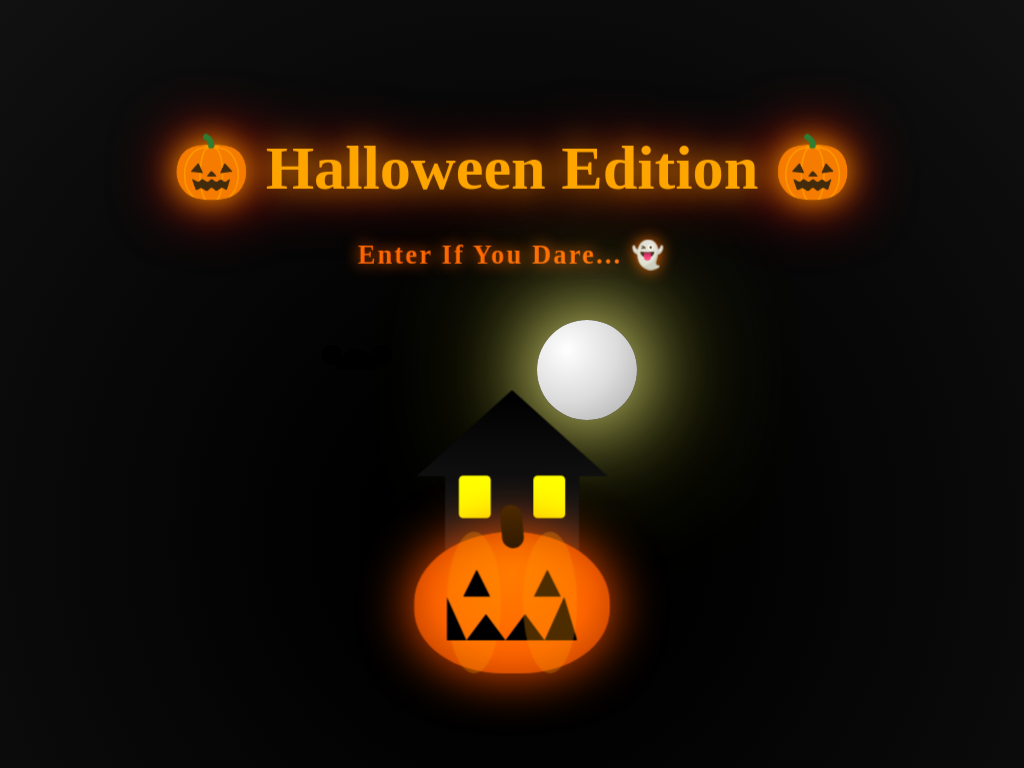

Reproduce this picture with HTML and CSS.

<!DOCTYPE html>
<html lang="en">
<head>
<meta charset="UTF-8">
<meta name="viewport" content="width=device-width, initial-scale=1.0">
<title>3D Haunted Pumpkin Realm - Halloween Edition</title>
<style>
@import url('https://fonts.googleapis.com/css2?family=Creepster&display=swap');

body {
  margin: 0;
  height: 100vh;
  background: radial-gradient(circle at 50% 70%, #000 20%, #0a0a0a 70%, #111 100%);
  overflow: hidden;
  display: flex;
  align-items: center;
  justify-content: center;
  flex-direction: column;
  perspective: 1000px;
  font-family: "Creepster", cursive;
}

/* Title */
h1 {
  color: orange;
  font-size: 3.5em;
  text-shadow: 0 0 30px orange, 0 0 60px red;
  margin-bottom: 10px;
  animation: glowFlicker 2s infinite;
  transform: translateZ(100px);
}
h2 {
  color: #ff6600;
  text-shadow: 0 0 15px #ff6600;
  font-size: 1.5em;
  letter-spacing: 2px;
  transform: translateZ(90px);
}

@keyframes glowFlicker {
  0%, 100% { text-shadow: 0 0 20px orange, 0 0 40px red; }
  50% { text-shadow: 0 0 10px #ff5500, 0 0 30px red; }
}

/* Scene */
.scene {
  position: relative;
  width: 350px;
  height: 350px;
  transform-style: preserve-3d;
  animation: float 6s ease-in-out infinite alternate;
}

@keyframes float {
  0% { transform: rotateY(-5deg) translateY(0); }
  100% { transform: rotateY(5deg) translateY(-10px); }
}

/* Glowing Moon */
.moon {
  position: absolute;
  top: 20px;
  right: 50px;
  width: 100px;
  height: 100px;
  background: radial-gradient(circle at 30% 30%, #fff, #ddd, #aaa);
  border-radius: 50%;
  box-shadow: 0 0 80px #ffff99, 0 0 150px #ffff33;
  animation: spinMoon 60s linear infinite;
}
@keyframes spinMoon {
  from { transform: rotate(0deg); }
  to { transform: rotate(360deg); }
}

/* Haunted House */
.house {
  position: absolute;
  bottom: 80px;
  left: 50%;
  transform: translateX(-50%) translateZ(60px);
  width: 180px;
  height: 180px;
  background: linear-gradient(to bottom, #000, #222);
  clip-path: polygon(15% 100%, 15% 45%, 0% 45%, 50% 0%, 100% 45%, 85% 45%, 85% 100%);
  box-shadow: 0 0 40px rgba(255, 120, 0, 0.5);
}

.window {
  position: absolute;
  width: 30px;
  height: 40px;
  background: yellow;
  border-radius: 4px;
  animation: windowFlicker 3s infinite;
}
.window.left { top: 80px; left: 40px; }
.window.right { top: 80px; right: 40px; }

@keyframes windowFlicker {
  0%, 100% { opacity: 1; }
  50% { opacity: 0.4; }
}

/* 3D Pumpkin */
.pumpkin {
  position: absolute;
  bottom: 0;
  left: 50%;
  transform: translateX(-50%) translateZ(80px);
  width: 180px;
  height: 130px;
  background: radial-gradient(circle at 50% 30%, #ff7b00, #ff6600 60%, #cc5200);
  border-radius: 50% 50% 45% 45%;
  box-shadow: inset 0 0 30px #cc4400, 0 0 50px #ff5500;
}
.pumpkin::before, .pumpkin::after {
  content: '';
  position: absolute;
  top: 0;
  width: 50px;
  height: 100%;
  background: rgba(255, 150, 0, 0.3);
  border-radius: 50%;
}
.pumpkin::before { left: 30px; }
.pumpkin::after { right: 30px; }

/* Pumpkin Stem */
.stem {
  position: absolute;
  top: -25px;
  left: 50%;
  transform: translateX(-50%) rotateZ(-5deg);
  width: 20px;
  height: 40px;
  background: linear-gradient(to bottom, #4d2a00, #331a00);
  border-radius: 10px;
}

/* Pumpkin Face */
.eye {
  position: absolute;
  top: 35px;
  width: 25px;
  height: 25px;
  background: black;
  clip-path: polygon(50% 0%, 0% 100%, 100% 100%);
}
.eye.left { left: 45px; }
.eye.right { right: 45px; }

.mouth {
  position: absolute;
  bottom: 30px;
  left: 30px;
  width: 120px;
  height: 40px;
  background: black;
  clip-path: polygon(0 0, 15% 100%, 30% 40%, 45% 100%, 60% 40%, 75% 100%, 90% 0, 100% 100%, 0 100%);
}

/* Bats */
.bat {
  position: absolute;
  top: 50px;
  width: 40px;
  height: 20px;
  background: black;
  border-radius: 20px 20px 0 0;
  animation: fly 8s linear infinite;
}
.bat::before, .bat::after {
  content: '';
  position: absolute;
  width: 20px;
  height: 20px;
  background: black;
  border-radius: 50%;
  top: -5px;
}
.bat::before { left: -15px; }
.bat::after { right: -15px; }

@keyframes fly {
  0% { transform: translateX(-100px) translateY(0) scale(0.8); }
  50% { transform: translateX(400px) translateY(-100px) scale(1); }
  100% { transform: translateX(700px) translateY(0) scale(0.8); }
}
.bat:nth-child(1) { animation-delay: 0s; top: 100px; left: -80px; }
.bat:nth-child(2) { animation-delay: 2s; top: 160px; left: -150px; }
.bat:nth-child(3) { animation-delay: 4s; top: 70px; left: -200px; }

/* Parallax 3D Interaction */
.scene:hover {
  transform: rotateY(10deg) translateY(-20px);
  transition: transform 0.5s ease;
}
</style>
</head>
<body>

<h1>🎃 Halloween Edition 🎃</h1>
<h2>Enter If You Dare... 👻</h2>

<div class="scene">
  <div class="moon"></div>
  <div class="house">
    <div class="window left"></div>
    <div class="window right"></div>
  </div>
  <div class="pumpkin">
    <div class="stem"></div>
    <div class="eye left"></div>
    <div class="eye right"></div>
    <div class="mouth"></div>
  </div>
  <div class="bat"></div>
  <div class="bat"></div>
  <div class="bat"></div>
</div>

<script>
// 🎃 Light parallax JS (adds depth with mouse)
document.addEventListener('mousemove', e => {
  const scene = document.querySelector('.scene');
  const x = (window.innerWidth / 2 - e.pageX) / 50;
  const y = (window.innerHeight / 2 - e.pageY) / 50;
  scene.style.transform = `rotateY(${x}deg) rotateX(${y}deg)`;
});
</script>

</body>
</html>
